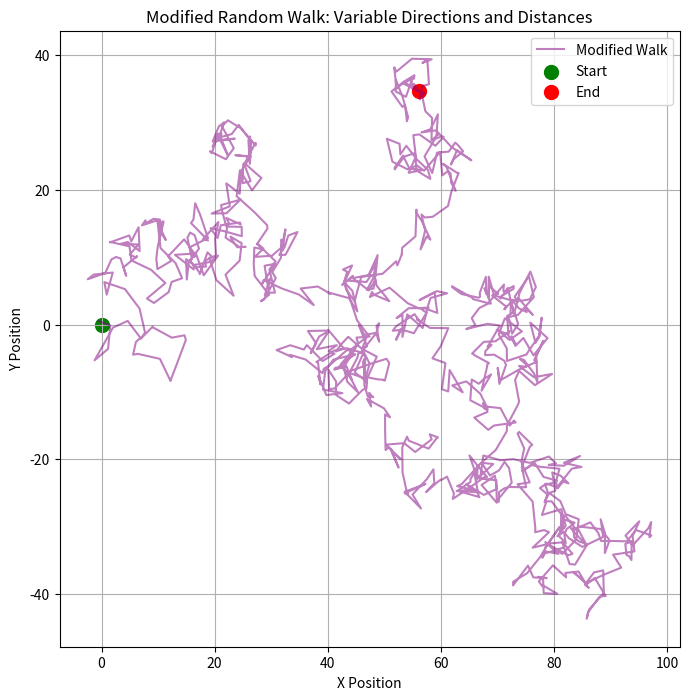

Source code (Python):
import matplotlib.pyplot as plt
import numpy as np

# Set random seed for reproducibility
np.random.seed(42)

# Parameters for the random walk
num_steps = 1000  # Number of steps in the walk
max_step_size = 4  # Maximum distance per step

# Generate random angles (0 to 2π) and step sizes (0 to max_step_size)
angles = np.random.uniform(0, 2 * np.pi, size=num_steps)  # Random angles in radians
step_sizes = np.random.uniform(0, max_step_size, size=num_steps)  # Random step distances

# Calculate x and y step components using trigonometry
x_steps = step_sizes * np.cos(angles)  # x = r * cos(θ)
y_steps = step_sizes * np.sin(angles)  # y = r * sin(θ)

# Calculate cumulative positions (starting at origin: 0,0)
x_positions = np.cumsum(x_steps)
y_positions = np.cumsum(y_steps)

# Create the plot
plt.figure(figsize=(8, 8))
plt.plot(x_positions, y_positions, color='purple', alpha=0.5, label='Modified Walk')

# Mark the start and end points
plt.scatter(0, 0, color='green', s=100, label='Start')  # Starting point
plt.scatter(x_positions[-1], y_positions[-1], color='red', s=100, label='End')  # End point

# Add labels, title, and legend
plt.xlabel('X Position')
plt.ylabel('Y Position')
plt.title('Modified Random Walk: Variable Directions and Distances')
plt.legend()

# Show the plot
plt.grid(True)
plt.show()